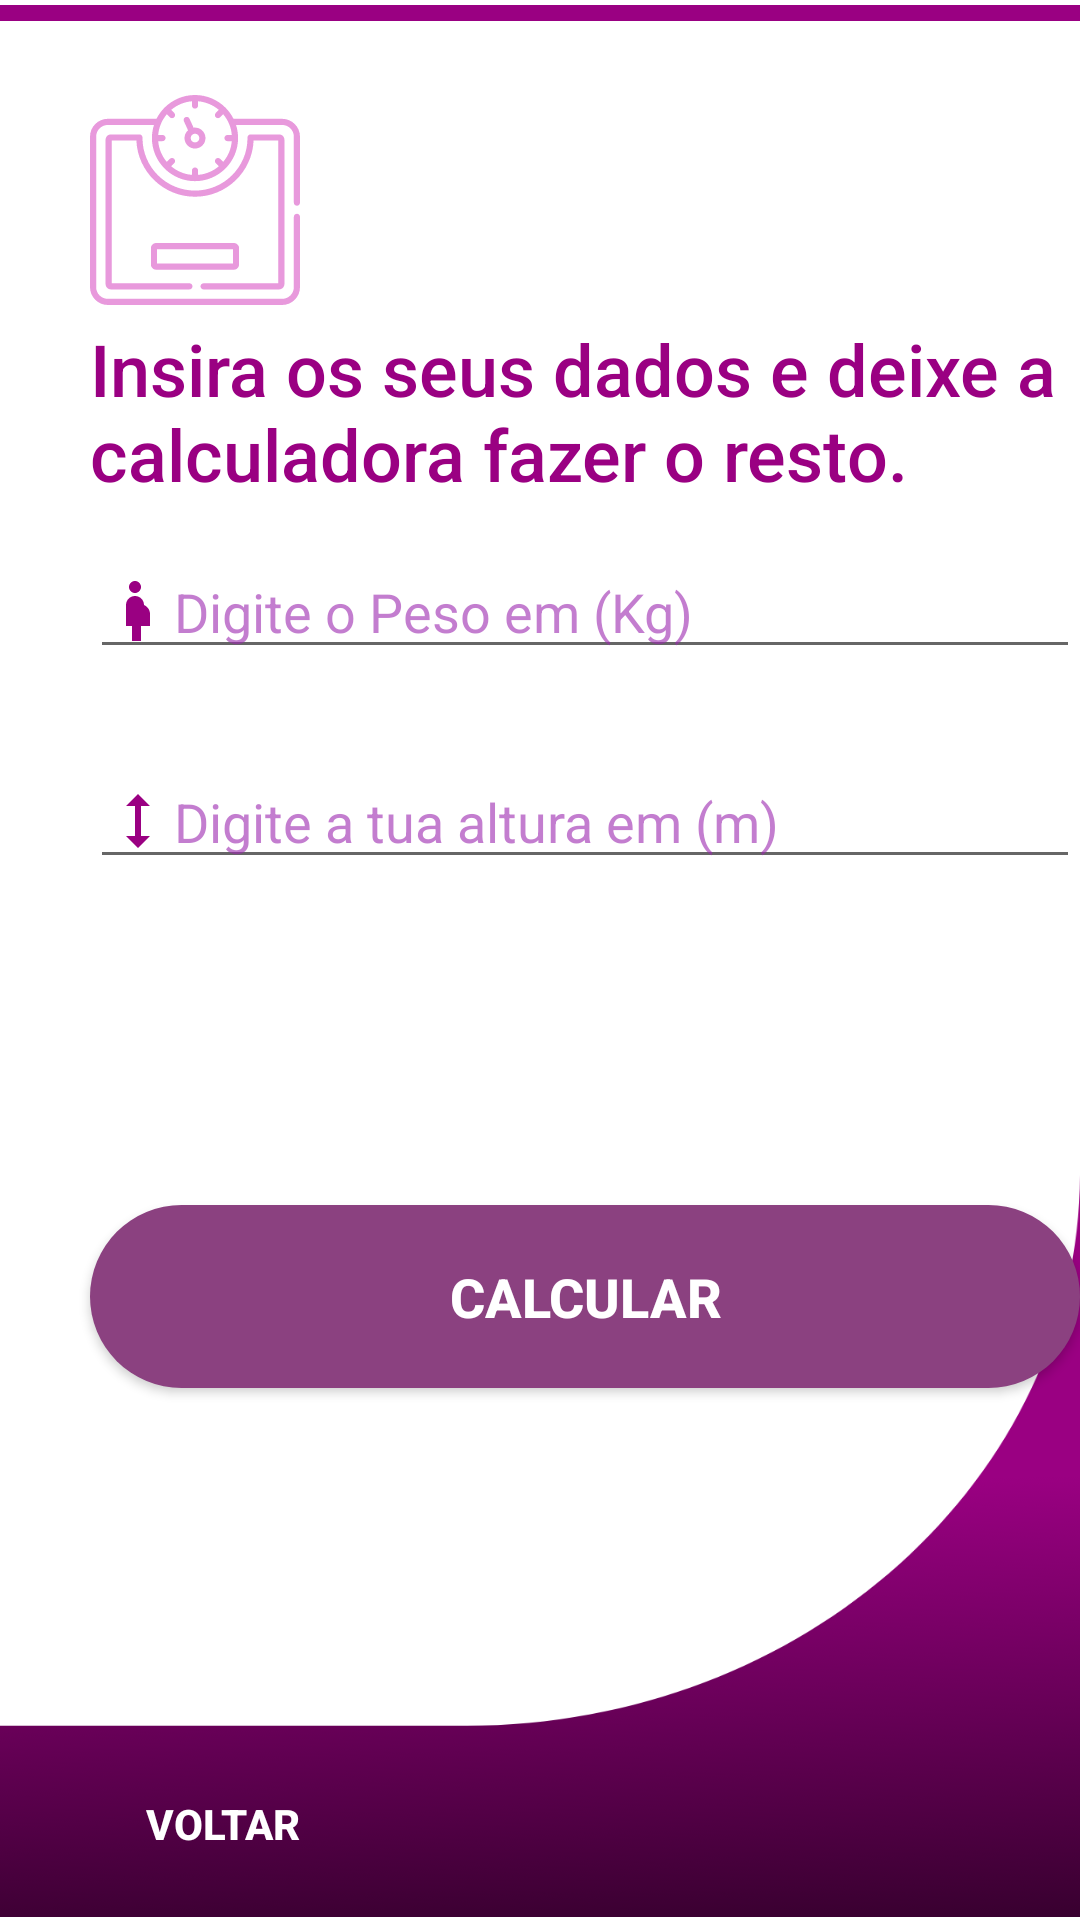

Write the Android layout XML for this screen, with the resource values it uses.
<!-- AndroidManifest.xml: application theme Theme.MyAppIMC -->
<!-- res/layout/activity_insertdata.xml -->
<?xml version="1.0" encoding="utf-8"?>
<RelativeLayout xmlns:android="http://schemas.android.com/apk/res/android"
    xmlns:app="http://schemas.android.com/apk/res-auto"
    xmlns:tools="http://schemas.android.com/tools"
    android:layout_width="match_parent"
    android:layout_height="match_parent"
    android:paddingTop="5px"
    tools:context=".MainActivity">

    <ImageView
        android:id="@+id/bgHeader"
        android:layout_width="wrap_content"
        android:layout_height="10dp"
        android:layout_marginTop="-5dp"
        android:contentDescription="line for Header"
        android:scaleType="fitXY"
        app:srcCompat="@drawable/line_cima"
        tools:layout_editor_absoluteX="0dp"
        tools:layout_editor_absoluteY="0dp" />


    <ImageView
        android:id="@+id/iconeBalanceGeral"
        android:layout_width="wrap_content"
        android:layout_height="wrap_content"
        android:layout_marginStart="30dp"
        android:layout_marginLeft="30dp"
        android:layout_marginTop="30dp"
        android:contentDescription="line for Balance img"
        android:scaleType="fitXY"
        app:srcCompat="@drawable/body_scale_small"
        tools:layout_editor_absoluteX="0dp"
        tools:layout_editor_absoluteY="-7dp" />

    <ImageView
        android:id="@+id/bgFooter"
        android:layout_width="match_parent"
        android:layout_height="248dp"
        android:layout_alignParentBottom="true"
        android:layout_marginBottom="1dp"
        android:contentDescription="line for footer"
        android:scaleType="fitXY"
        app:srcCompat="@drawable/footer_other"
        tools:layout_editor_absoluteX="0dp"
        tools:layout_editor_absoluteY="-7dp" />

    <TextView
        android:id="@+id/tv_Titulo"
        android:layout_width="wrap_content"
        android:layout_height="wrap_content"
        android:layout_marginStart="30dp"
        android:layout_marginLeft="30dp"
        android:layout_marginTop="105dp"
        android:fontFamily="sans-serif-medium"
        android:text="@string/insertScreenTitulo"
        android:textColor="@color/titulo_color_bolde"
        android:textSize="24sp" />

    <Button
        android:id="@+id/btCalcular"
        android:layout_width="348dp"
        android:layout_height="61dp"
        android:layout_marginStart="30dp"
        android:layout_marginLeft="30dp"
        android:layout_marginTop="400dp"
        android:background="@drawable/corner"
        android:drawableRight="@drawable/ic_baseline_arrow_forward_ios_24"
        android:text="@string/bt_Calcular"
        android:textColor="@color/white"
        android:textSize="18sp"
        android:textStyle="bold"
        app:backgroundTint="@color/Description_color"
        app:elevation="8dp"
        app:iconPadding="10dp"
        app:iconTint="#F6F1F1" />

    <Button
        android:id="@+id/btVoltarTelaInsert"
        android:layout_width="wrap_content"
        android:layout_height="wrap_content"
        android:layout_alignBottom="@id/bgFooter"
        android:layout_marginStart="30dp"
        android:layout_marginLeft="30dp"
        android:layout_marginBottom="7dp"
        android:background="#00FFFFFF"
        android:drawableLeft="@drawable/ic_baseline_arrow_left"
        android:text="@string/bt_Voltar"
        android:textColor="#FFFFFF"
        android:textStyle="bold" />

    <EditText
        android:id="@+id/edTextPeso"
        android:layout_width="349dp"
        android:layout_height="wrap_content"
        android:layout_marginStart="30dp"
        android:layout_marginLeft="30dp"
        android:layout_marginTop="180dp"
        android:drawableLeft="@drawable/ic_baseline_pregnan"
        android:ems="10"
        android:hint="@string/txt_hit_edPeso"
        android:inputType="numberDecimal"
        android:textColorHint="#9A9C27B0" />

    <EditText
        android:id="@+id/edTextAltura"
        android:layout_width="349dp"
        android:layout_height="wrap_content"
        android:layout_marginStart="30dp"
        android:layout_marginLeft="30dp"
        android:layout_marginTop="250dp"
        android:drawableLeft="@drawable/ic_baseline_height"
        android:ems="10"
        android:hint="@string/txt_hit_edAltura"
        android:inputType="numberDecimal"
        android:textColorHint="#9A9C27B0" />


</RelativeLayout>
<!-- resources referenced by this layout -->
<resources>
  <color name="Description_color">#8B4180</color>
  <color name="titulo_color_bolde">#9A0082</color>
  <color name="white">#FFFFFFFF</color>
  <!-- drawable body_scale_small: png bitmap (drawable-hdpi, 3031 bytes) -->
  <!-- drawable corner (drawable-v24) -->
  <?xml version="1.0" encoding="utf-8"?>
  <shape xmlns:android ="http://schemas.android.com/apk/res/android"
      android:shape="rectangle">
      <solid android:color="@color/white">
      </solid>
          <corners android:radius="150dp">
          </corners>
  </shape>
  <!-- drawable footer_other: png bitmap (drawable-hdpi, 23665 bytes) -->
  <!-- drawable ic_baseline_height (drawable) -->
  <vector android:height="24dp" android:tint="#9A0082"
      android:viewportHeight="24" android:viewportWidth="24"
      android:width="24dp" xmlns:android="http://schemas.android.com/apk/res/android">
      <path android:fillColor="@android:color/white" android:pathData="M13,6.99l3,0l-4,-3.99l-4,3.99l3,0l0,10.02l-3,0l4,3.99l4,-3.99l-3,0z"/>
  </vector>
  <!-- drawable ic_baseline_pregnan (drawable) -->
  <vector android:height="24dp" android:tint="#9A0082"
      android:viewportHeight="24" android:viewportWidth="24"
      android:width="24dp" xmlns:android="http://schemas.android.com/apk/res/android">
      <path android:fillColor="@android:color/white" android:pathData="M9,4c0,-1.11 0.89,-2 2,-2s2,0.89 2,2s-0.89,2 -2,2S9,5.11 9,4zM16,13c-0.01,-1.34 -0.83,-2.51 -2,-3c0,-1.66 -1.34,-3 -3,-3s-3,1.34 -3,3v7h2v5h3v-5h3V13z"/>
  </vector>
  <!-- drawable line_cima: png bitmap (drawable-hdpi, 921 bytes) -->
  <string name="bt_Calcular">CALCULAR</string>
  <string name="bt_Voltar">Voltar</string>
  <string name="insertScreenTitulo">Insira os seus dados e deixe a calculadora fazer o resto.</string>
  <string name="txt_hit_edAltura">Digite a tua altura em (m)</string>
  <string name="txt_hit_edPeso">Digite o Peso em (Kg)</string>
  <style name="Theme.MyAppIMC" parent="Theme.MaterialComponents.DayNight.DarkActionBar">
          
          <item name="colorPrimary">@color/purple_500</item>
          <item name="colorPrimaryVariant">@color/purple_700</item>
          <item name="colorOnPrimary">@color/white</item>
          
          <item name="colorSecondary">@color/teal_200</item>
          <item name="colorSecondaryVariant">@color/teal_700</item>
          <item name="colorOnSecondary">@color/black</item>
          
          <item name="android:statusBarColor" tools:targetApi="l">?attr/colorPrimaryVariant</item>
          
  
          <item name="windowActionBar">false</item>
          <item name="windowNoTitle">true</item>
          <item name="android:windowFullscreen">true</item>
          <item name="android:windowContentOverlay">@null</item>
      </style>
  <color name="purple_500">#FF6200EE</color>
  <color name="purple_700">#FF3700B3</color>
  <color name="teal_200">#FF03DAC5</color>
  <color name="teal_700">#FF018786</color>
  <color name="black">#FF000000</color>
</resources>
